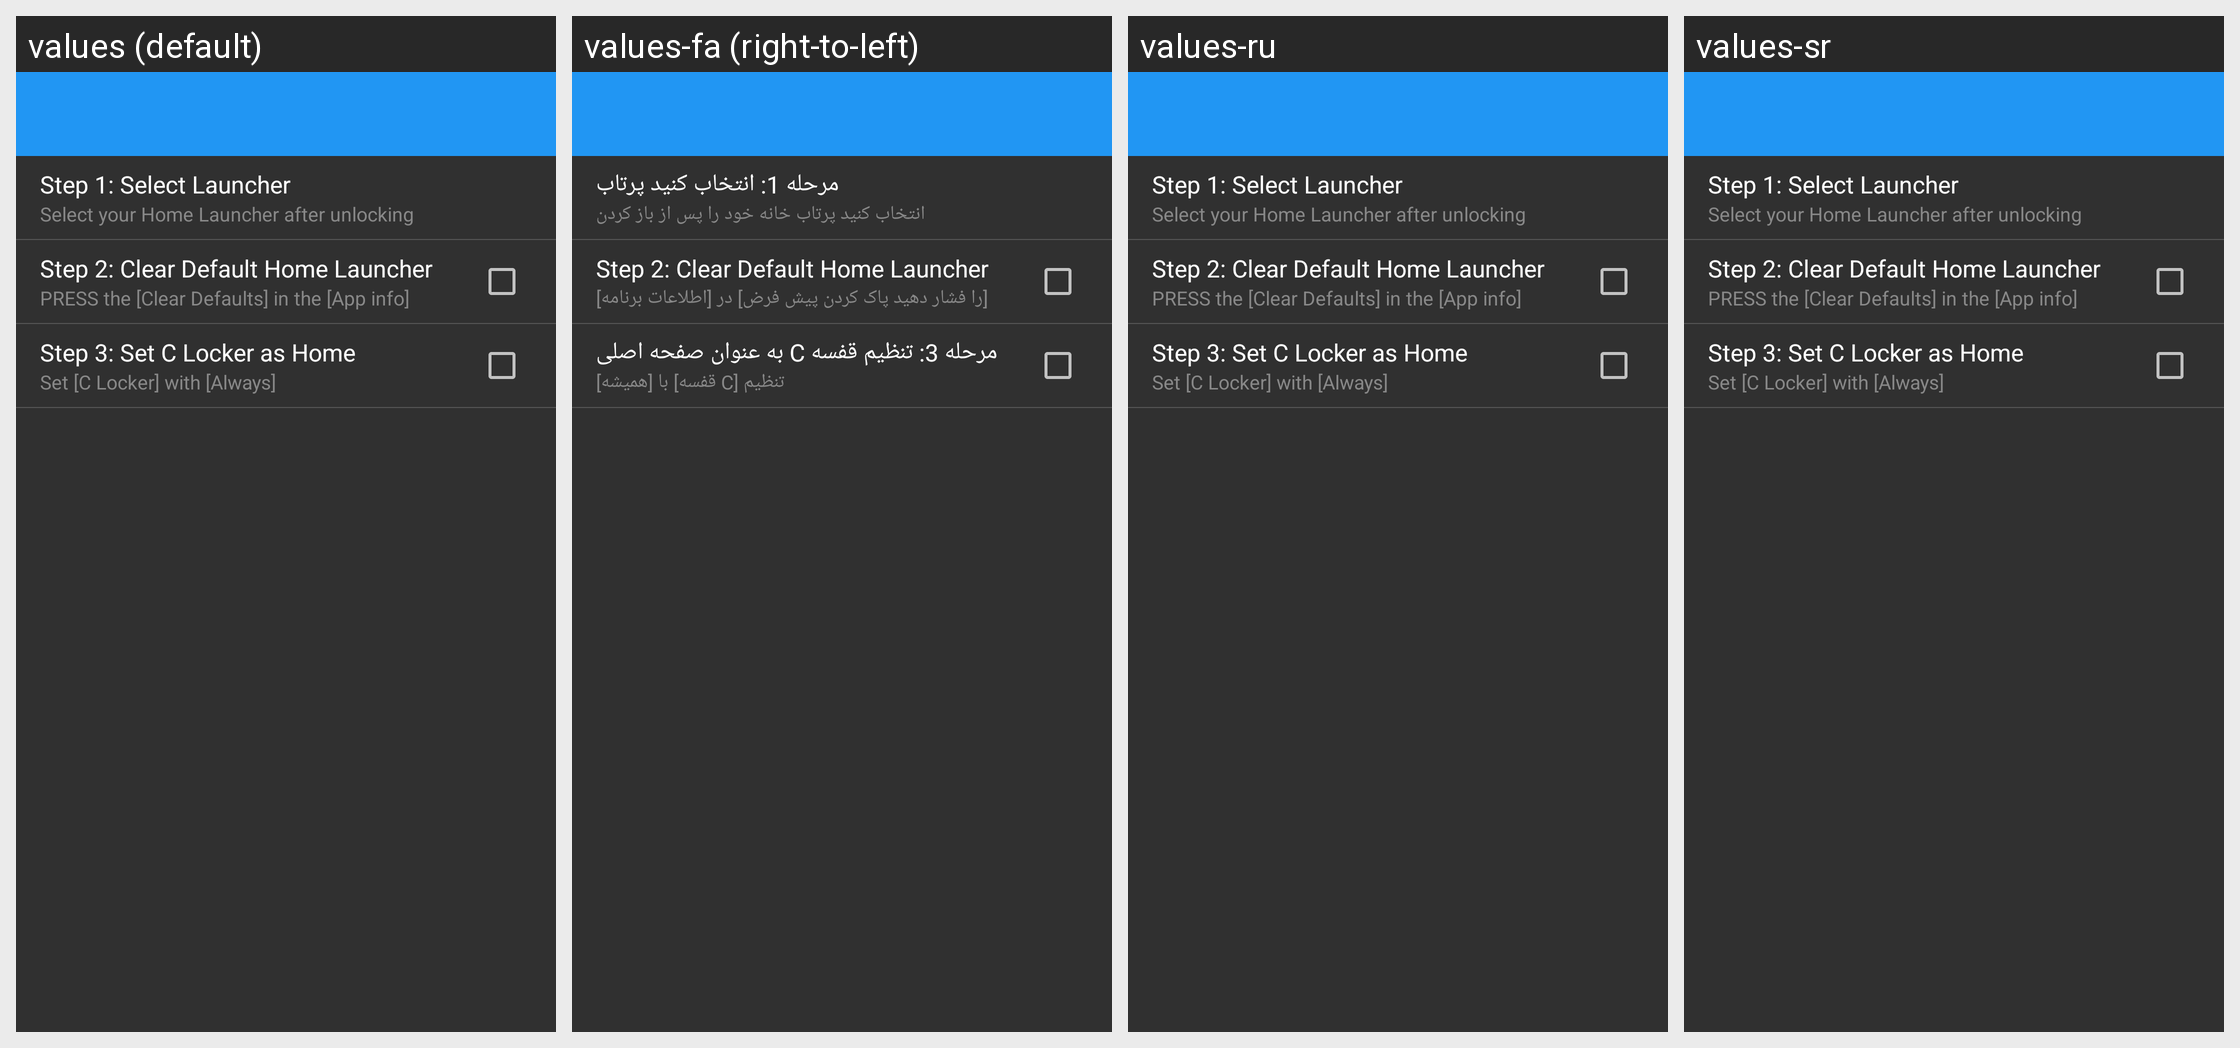

The Android screen above is rendered under several locales of the same app. Produce the string resources it draws, with the default and per-locale values.
Android screen res/layout/settings_home_key.xml rendered under 4 locales, left to right: values (default), values-fa (right-to-left), values-ru, values-sr. Device: Nexus 5 (rendered at 1080×1920; each locale shown at half size, 540×960, under a caption strip naming it); theme AppTheme.
Other locales in the repository, not shown: values-cs, values-de, values-es, values-fr, values-hr-rHR, values-it, values-ja, values-nl, values-pl, values-pt-rBR, values-pt-rPT, values-sk, values-tr, values-vi, values-zh.
Strings drawn on this screen, with the default value and each locale's value (text and hints the layout hard-codes, and strings that could not be matched under every locale, appear in the picture but are not listed):

select_launcher
  values: Step 1: Select Launcher
  values-fa: مرحله 1: انتخاب کنید پرتاب
  values-ru: Step 1: Select Launcher
  values-sr: Step 1: Select Launcher

select_launcher_desc
  values: Select your Home Launcher after unlocking
  values-fa: انتخاب کنید پرتاب خانه خود را پس از باز کردن
  values-ru: Select your Home Launcher after unlocking
  values-sr: Select your Home Launcher after unlocking

clear_other_home_launcher
  values: Step 2: Clear Default Home Launcher
  values-fa: Step 2: Clear Default Home Launcher
  values-ru: Step 2: Clear Default Home Launcher
  values-sr: Step 2: Clear Default Home Launcher

clear_other_home_launcher_desc
  values: PRESS the [Clear Defaults] in the [App info]
  values-fa: [را فشار دهید پاک کردن پیش فرض] در [اطلاعات برنامه]
  values-ru: PRESS the [Clear Defaults] in the [App info]
  values-sr: PRESS the [Clear Defaults] in the [App info]

set_clocker_as_home
  values: Step 3: Set C Locker as Home
  values-fa: مرحله 3: تنظیم قفسه C به عنوان صفحه اصلی
  values-ru: Step 3: Set C Locker as Home
  values-sr: Step 3: Set C Locker as Home

set_clocker_as_home_desc
  values: Set [C Locker] with [Always]
  values-fa: تنظیم [C قفسه] با [همیشه]
  values-ru: Set [C Locker] with [Always]
  values-sr: Set [C Locker] with [Always]
